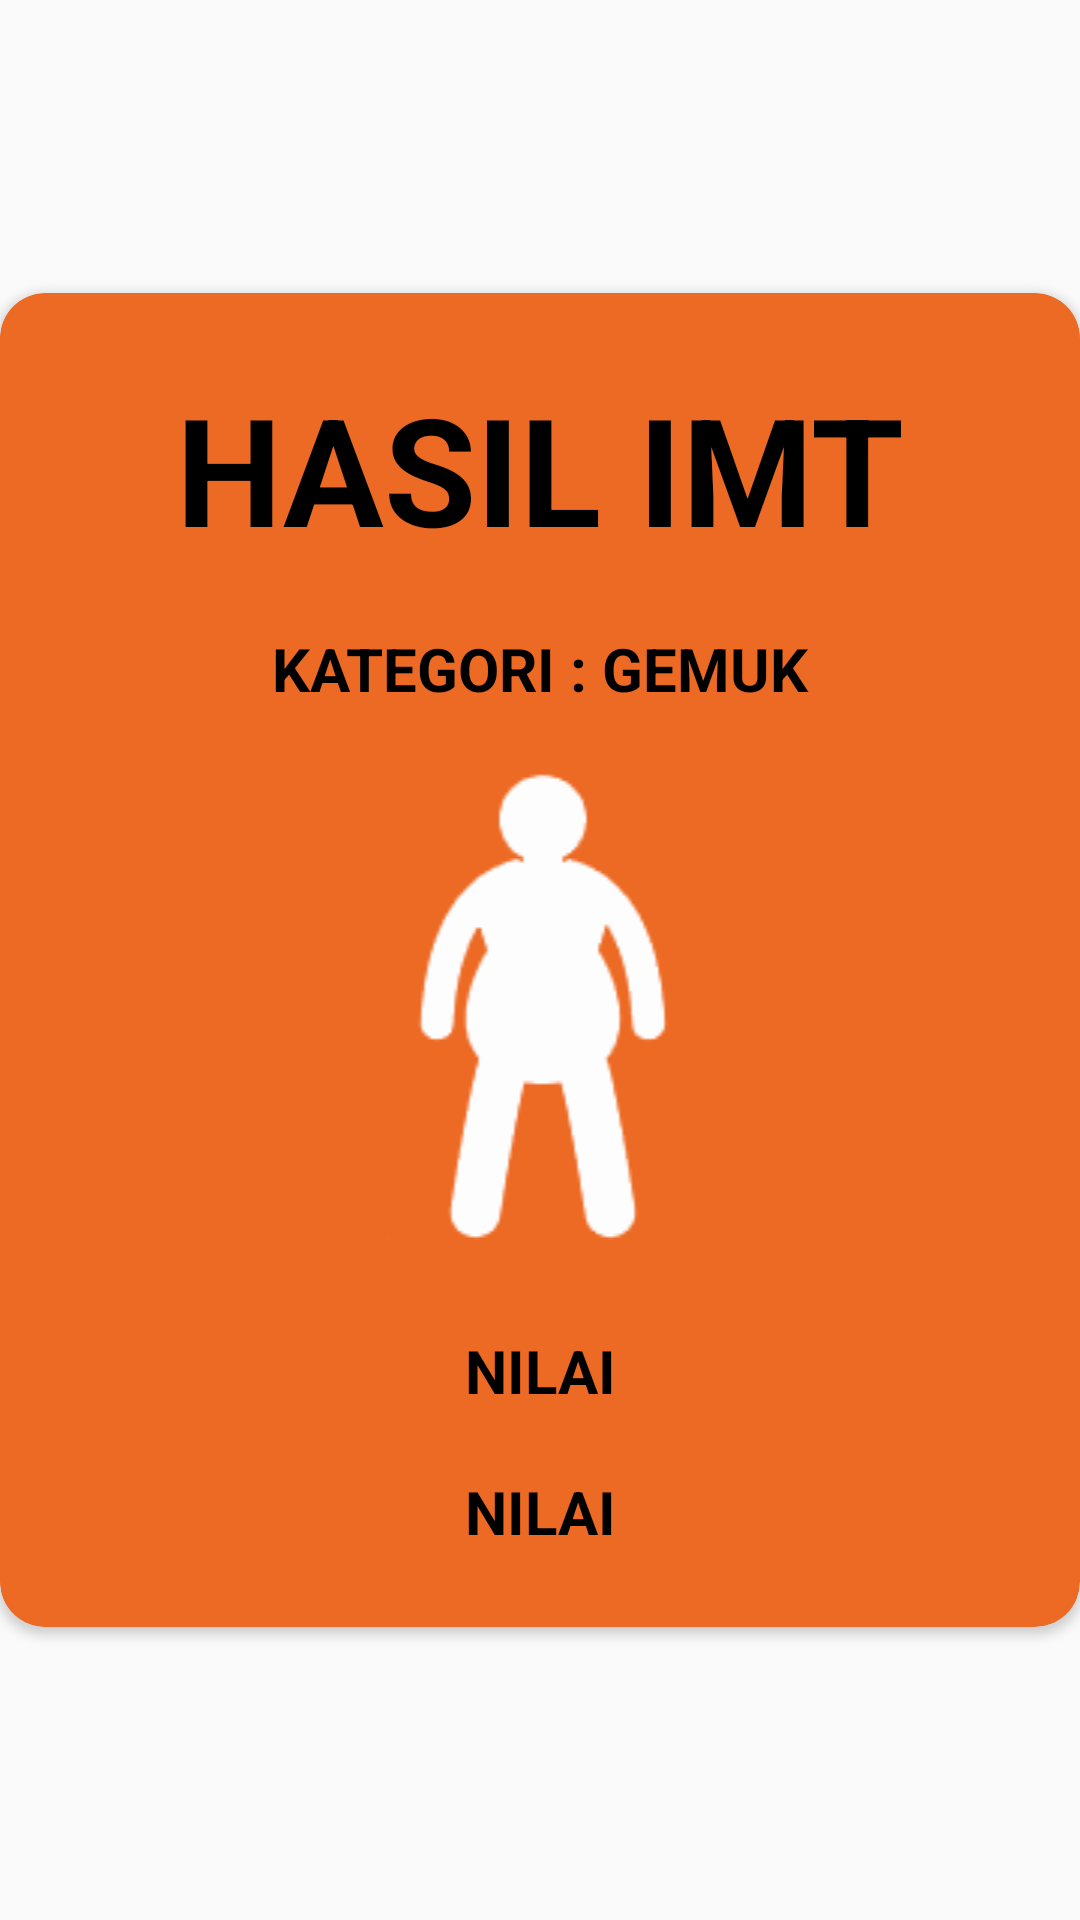

This screen was rendered from an Android layout file. Write that file and the resources it references.
<!-- AndroidManifest.xml: activity theme AppTheme.PopUpIMT -->
<!-- res/layout/activity_gemuk.xml -->
<?xml version="1.0" encoding="utf-8"?>
<RelativeLayout xmlns:android="http://schemas.android.com/apk/res/android"
    xmlns:app="http://schemas.android.com/apk/res-auto"
    xmlns:tools="http://schemas.android.com/tools"
    tools:context=".activities.GemukActivity"
    android:orientation="vertical"
    android:layout_width="match_parent"
    android:layout_height="match_parent"
    android:layout_marginLeft="5dp"
    android:layout_marginRight="5dp"
    android:gravity="center">

    
        
        
        
        
        
        
        
        
        
        

    <android.support.v7.widget.CardView
        android:layout_width="match_parent"
        android:layout_height="wrap_content"
        app:cardCornerRadius="15dp"
        app:cardBackgroundColor="@color/colorAccent"
        android:layout_alignParentTop="true"
        android:layout_alignParentLeft="true"
        android:layout_alignParentStart="true">

        <LinearLayout
            android:layout_width="match_parent"
            android:layout_height="wrap_content"
            android:orientation="vertical">

            <LinearLayout
                android:layout_width="match_parent"
                android:layout_height="wrap_content"
                android:orientation="vertical"
                android:layout_marginTop="25dp"
                android:layout_marginBottom="25dp">

                <TextView
                    android:layout_width="match_parent"
                    android:layout_height="wrap_content"
                    android:layout_marginLeft="20dp"
                    android:layout_marginRight="20dp"
                    android:layout_marginBottom="20dp"
                    android:textAlignment="center"
                    android:textStyle="bold"
                    android:textSize="50dp"
                    android:text="HASIL IMT"
                    android:textColor="@color/colorBlack"/>

                <TextView
                    android:layout_width="match_parent"
                    android:layout_height="wrap_content"
                    android:layout_marginLeft="20dp"
                    android:layout_marginRight="20dp"
                    android:layout_marginBottom="20dp"
                    android:textAlignment="center"
                    android:textStyle="bold"
                    android:textSize="20dp"
                    android:text="KATEGORI : GEMUK"
                    android:textColor="@color/colorBlack"
                    android:id="@+id/gemuk"/>

                <ImageView
                    android:layout_width="match_parent"
                    android:layout_height="wrap_content"
                    android:layout_marginLeft="20dp"
                    android:layout_marginRight="20dp"
                    android:src="@drawable/gemuk"
                    android:layout_marginBottom="10dp"/>

                <TextView
                    android:layout_width="match_parent"
                    android:layout_height="wrap_content"
                    android:layout_marginLeft="20dp"
                    android:layout_marginRight="20dp"
                    android:layout_marginTop="20dp"
                    android:textAlignment="center"
                    android:textStyle="bold"
                    android:textSize="20dp"
                    android:text="NILAI"
                    android:textColor="@color/colorBlack"/>

                <TextView
                    android:layout_width="match_parent"
                    android:layout_height="wrap_content"
                    android:layout_marginLeft="20dp"
                    android:layout_marginRight="20dp"
                    android:layout_marginTop="20dp"
                    android:textAlignment="center"
                    android:textStyle="bold"
                    android:textSize="20dp"
                    android:text="NILAI"
                    android:textColor="@color/colorBlack"
                    android:id="@+id/gemuk_nilai"/>

            </LinearLayout>

        </LinearLayout>

    </android.support.v7.widget.CardView>



</RelativeLayout>
<!-- resources referenced by this layout -->
<resources>
  <color name="colorAccent">#ed6a24</color>
  <color name="colorBlack">#000000</color>
  <!-- drawable gemuk: png bitmap (drawable-v24, 4316 bytes) -->
  <style name="AppTheme.PopUpIMT">
          <item name="android:windowIsTranslucent">true</item>
          <item name="android:windowCloseOnTouchOutside">true</item>
      </style>
</resources>
